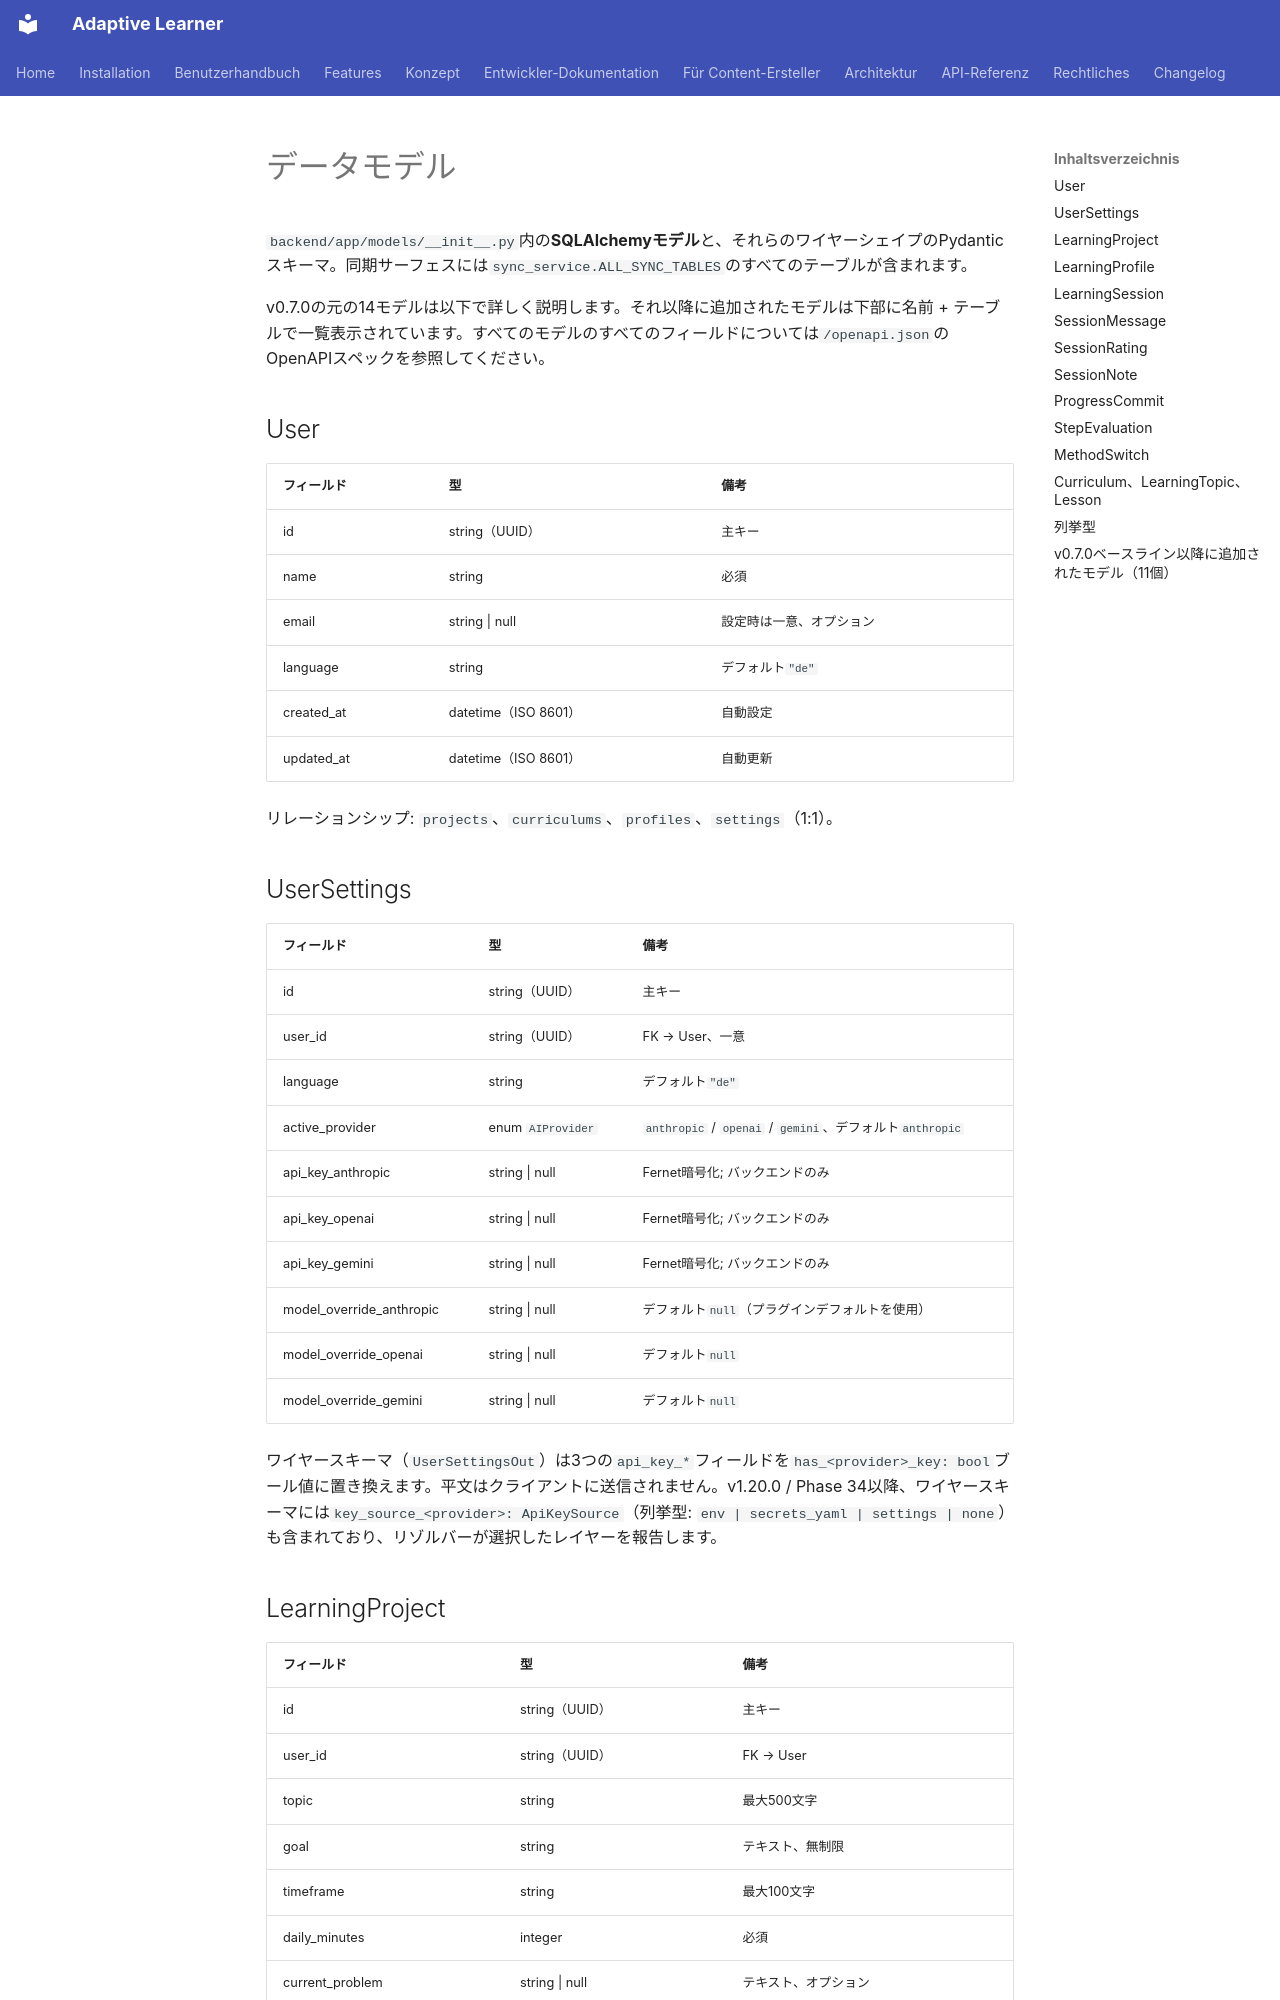

repository: astrapi69/adaptive-learner · page: ja/api/models/index.html · generator: mkdocs

<!-- Translation: AI-generated, pending native review -->

# データモデル

`backend/app/models/__init__.py`内の**SQLAlchemyモデル**と、それらのワイヤーシェイプのPydanticスキーマ。同期サーフェスには`sync_service.ALL_SYNC_TABLES`のすべてのテーブルが含まれます。

v0.7.0の元の14モデルは以下で詳しく説明します。それ以降に追加されたモデルは下部に名前 + テーブルで一覧表示されています。すべてのモデルのすべてのフィールドについては`/openapi.json`のOpenAPIスペックを参照してください。

## User

| フィールド | 型 | 備考 |
|---|---|---|
| id | string（UUID） | 主キー |
| name | string | 必須 |
| email | string \| null | 設定時は一意、オプション |
| language | string | デフォルト`"de"` |
| created_at | datetime（ISO 8601） | 自動設定 |
| updated_at | datetime（ISO 8601） | 自動更新 |

リレーションシップ: `projects`、`curriculums`、`profiles`、`settings`（1:1）。

## UserSettings

| フィールド | 型 | 備考 |
|---|---|---|
| id | string（UUID） | 主キー |
| user_id | string（UUID） | FK → User、一意 |
| language | string | デフォルト`"de"` |
| active_provider | enum `AIProvider` | `anthropic` / `openai` / `gemini`、デフォルト`anthropic` |
| api_key_anthropic | string \| null | Fernet暗号化; バックエンドのみ |
| api_key_openai | string \| null | Fernet暗号化; バックエンドのみ |
| api_key_gemini | string \| null | Fernet暗号化; バックエンドのみ |
| model_override_anthropic | string \| null | デフォルト`null`（プラグインデフォルトを使用） |
| model_override_openai | string \| null | デフォルト`null` |
| model_override_gemini | string \| null | デフォルト`null` |

ワイヤースキーマ（`UserSettingsOut`）は3つの`api_key_*`フィールドを`has_<provider>_key: bool`ブール値に置き換えます。平文はクライアントに送信されません。v1.20.0 / Phase 34以降、ワイヤースキーマには`key_source_<provider>: ApiKeySource`（列挙型: `env | secrets_yaml | settings | none`）も含まれており、リゾルバーが選択したレイヤーを報告します。
